Image classification data set "VisualRecognitionImages" (LinkedInLearning/machine-learning-in-mobile-applications-2714285 on GitHub). Class labels (3): maple tree, palm tree, podocarpus tree.

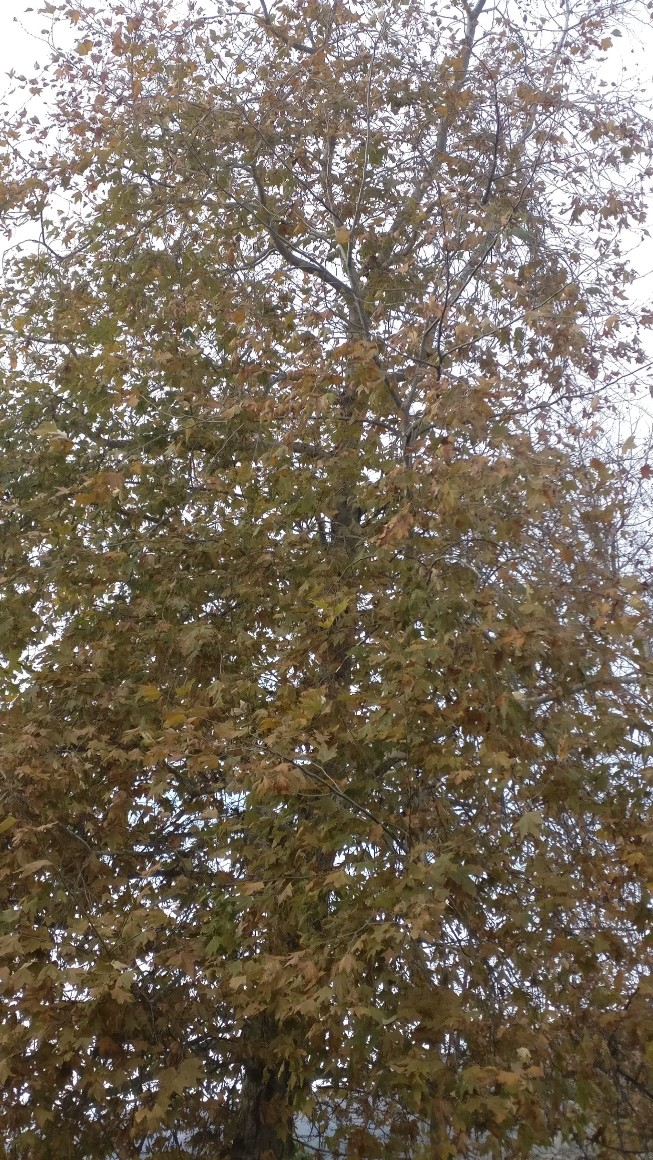
Label: maple tree

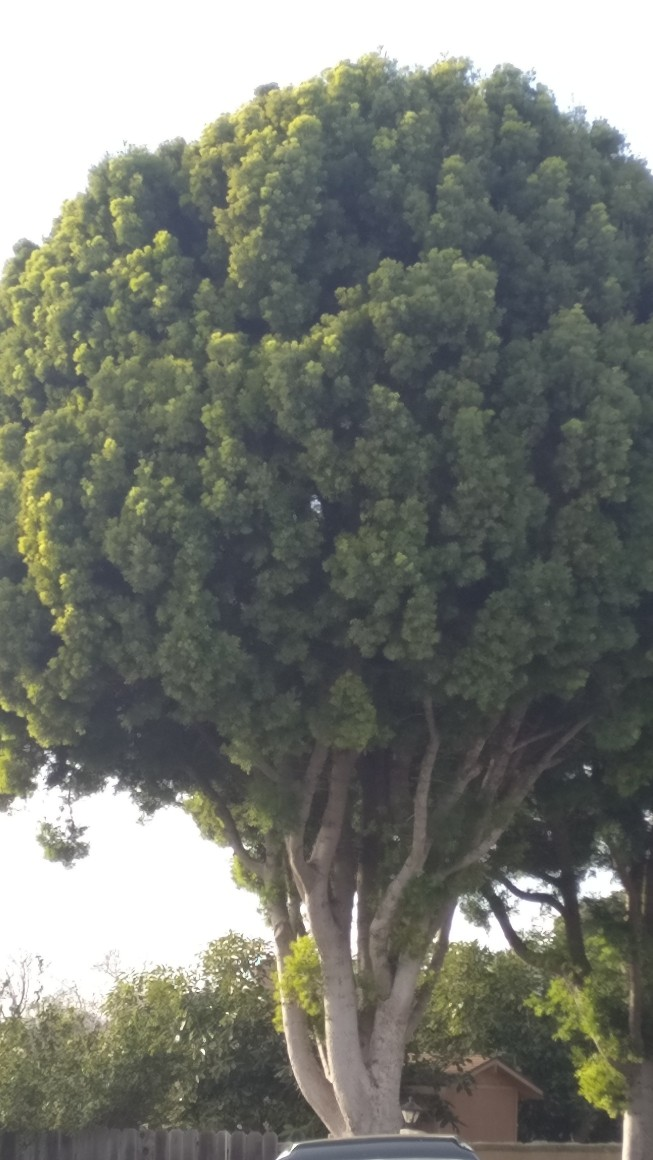
Label: podocarpus tree

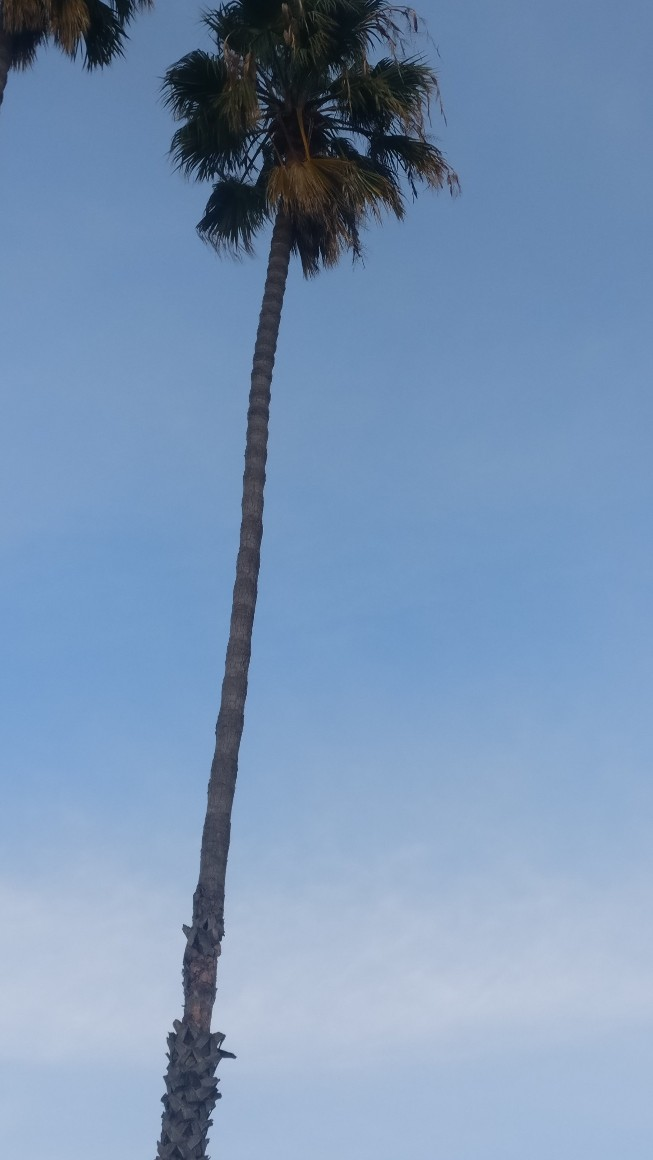
Label: palm tree

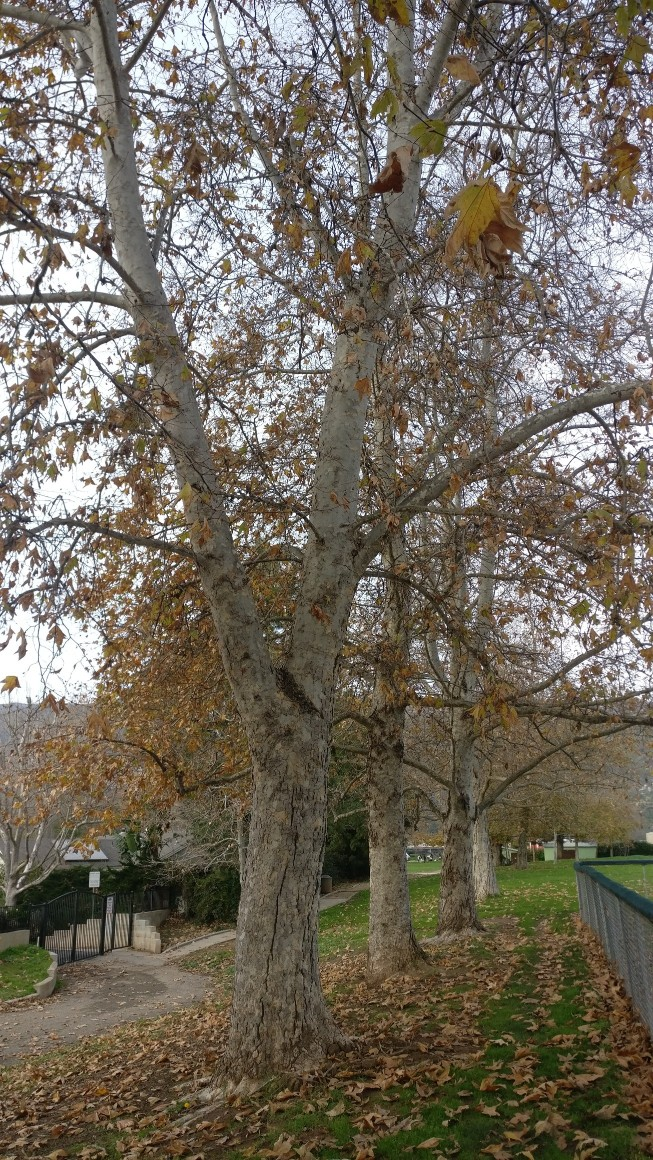
Label: maple tree

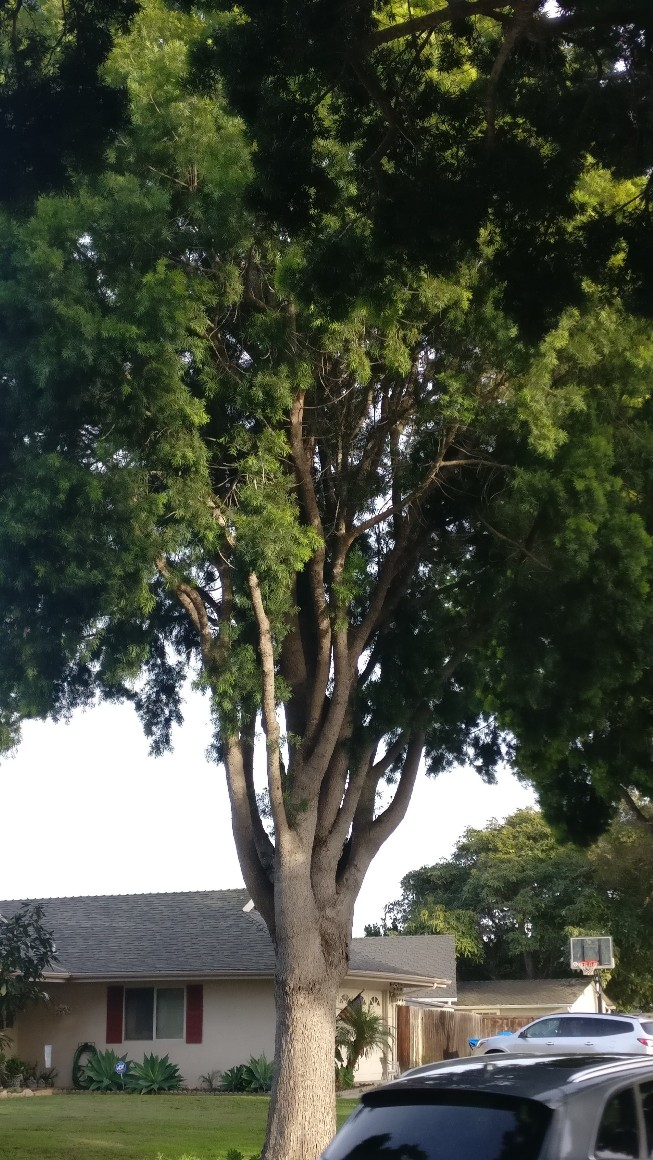
Label: podocarpus tree

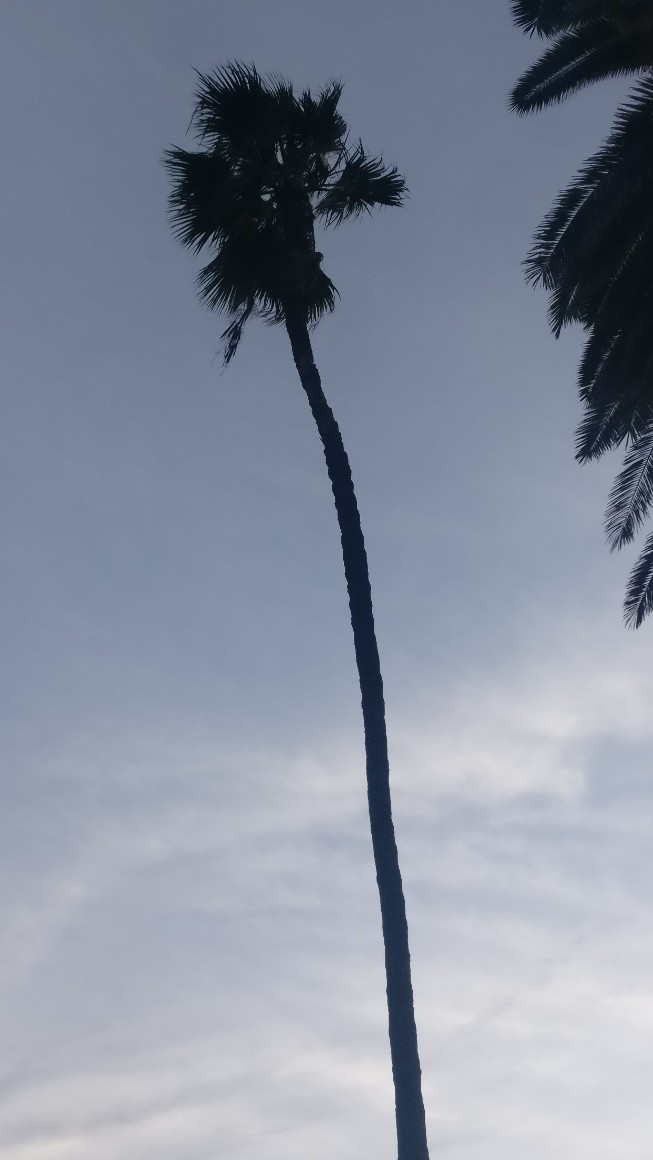
Label: palm tree
